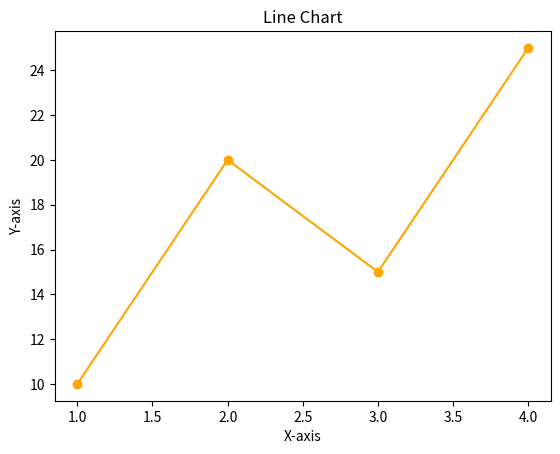

The script that saved this image:
import matplotlib.pyplot as plt 
# x=[1,2,3,4]
# y=[10,20,15,25]
# plt.plot(x,y)
# plt.show()
# x=['Mon','Tue','Wed','Thu','Fri','Sat','Sun']
# y=[10,20,15,25,30,18,35]
# plt.title(" Bakery sales data in week")
# plt.xlabel("Days of week")
# plt.ylabel("Sales in rupees")
# plt.plot(x,y,marker='o',linestyle='-.',color='b')
# plt.xlim('Tue','Sat')
# plt.ylim(0,35)
# plt.grid()
# plt.xticks([1,2,3,4],['M1','M2','M3','M4'])
# plt.show()
# Sales product Analysis--->
# x=['Cake','Pastry','Bread','Cookies','Doughnut']
# y=[20,15,30,10,25]
# plt.title("Product sale Analysis")
# plt.xlabel("Products")
# plt.ylabel("Number of sales")
# plt.bar(x,y,color='orange',label='Sales data')
# plt.legend()

# # For Pie chart-->
# regions=['North','South','East','West']
# revenue=[3000,2000,1500,1000]
# plt.pie(revenue,labels=regions,autopct='%1.1f%%',startangle=90,shadow=True,colors=['yellow','skyblue','lightgreen','coral'])
# plt.title("Revenue by region")

# For Histogram-->
# data=[22,55,62,45,21,22,34,42,42,4,99,102,110,120,121,130,111,115,80,75,65,54,44,43,42]
# plt.hist(data,bins=10,color='purple',edgecolor='black')
# plt.xlabel("Value")
# plt.ylabel("Frequency")
# plt.title("Histogram")
# For Scatter plot-->
# hours_studies=[1,2,3,4,5,6,7,8]
# exam_score=[50,55,60,65,70,75,80,85]
# scatter plot-->
# plt.scatter(hours_studies,exam_score,color='green',marker='o',label='Student Data')
# plt.xlabel("Hours Studies")
# plt.ylabel("Exam Score")
# plt.title("Hours Studies vs Exam Score")
# plt.legend()
# plt.scatter([1,2,3],[40,58,34])
# plt.scatter([1,2,3],[67,54,59])
# plt.xlabel("hours Studies")
# plt.ylabel("Exam Score")
# plt.title("Hours Studies vs Exam Score")
# plt.legend(['Student A','Student B']) 
# plt.grid()
# x=[1,2,3,4]
# y=[10,20,15,25]
# plt.subplot(1,2,1)
# plt.plot(x,y,color='orange')
# plt.title("Line Chart")
# plt.subplot(1,2,2)
# plt.bar(x,y,color=['green','blue'])
# plt.title("Bar Chart")
# plt.tight_layout()
# plt.show()
# Saving thye data-->
# savefig('filename.extension',dpi=value,bbox_inches='tight') //this is used to save the file
x=[1,2,3,4]
y=[10,20,15,25]
plt.plot(x,y,color='orange',marker='o')
plt.title("Line Chart")
plt.xlabel("X-axis")
plt.ylabel("Y-axis")
plt.savefig('line_chart.png',dpi=300,bbox_inches='tight') 
plt.show()